Run: headless pygame with SDL's dummy video driver; simulated clock (each Clock.tick advances the game by its frame time, no real sleeping); random seed 0; keys injected as events and as key.get_pressed() state; no mouse input.
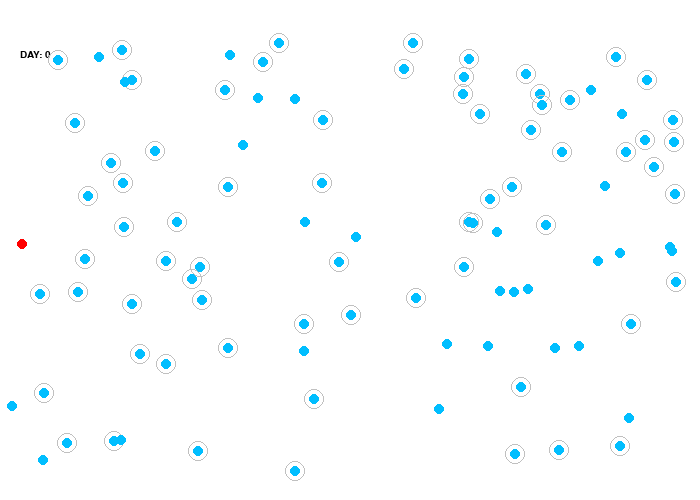
Frame 1 of 4 · flips 1–60 · no input
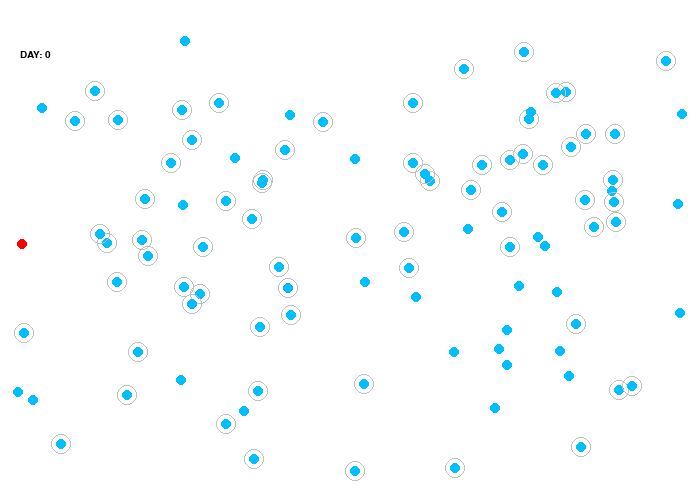
Frame 2 of 4 · flips 61–180 · tapped SPACE, RETURN · held RIGHT (→), D
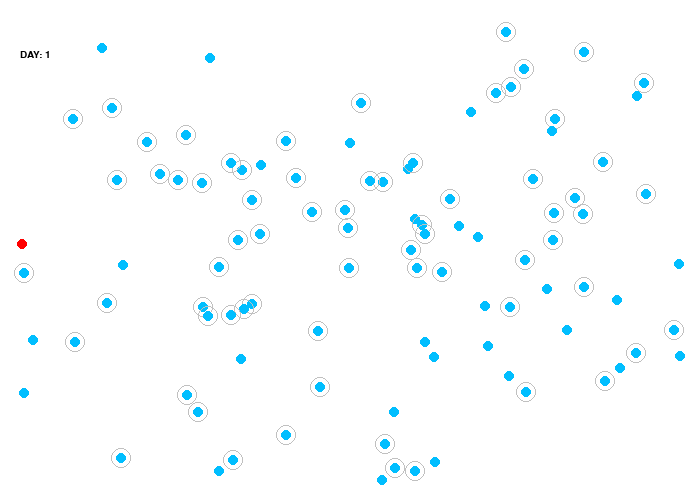
Frame 3 of 4 · flips 181–300 · held DOWN (↓), S
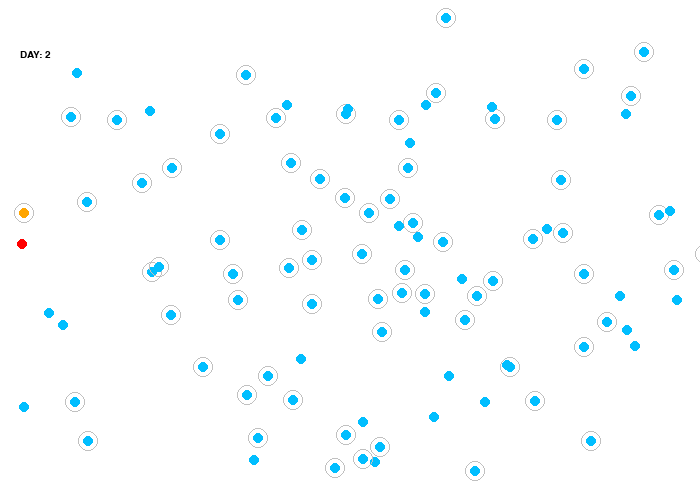
Frame 4 of 4 · flips 301–420 · held LEFT (←), A, UP (↑), W

The pygame program that drew these frames:

'''
Name: John Mai
Assignment: Program 2

'''

'''
Personal Notes
-- > Create your Dot class with attributes for initial and target positions, current position
(which is the same as the initial position in the beginning, and gets updated as the dot moves),
state of the dot (i.e. color). Keep track for each dot whether it is stationary or moving,
whether practicing SD6, whether practicing SIP.

---> Add class attributes to keep track of how many dots are in different states.
You will also want to output these as text while the simulation is running
similar to the one in the Washington Post link. 

---> Keep track of the total number of unexposed, infected, sick, immune, dead dots.

--->Collision detection between dots.

--->Collision avoidance between dots with or without SD6 bubble.

--->Get another dot infected when it is within 6 feet of an infected dot. Update their state and color.

--->Stationary dots to denote people who are following SIP or because they are sick, or dead.

'''

import pygame
import random

pygame.init()

DOT_WIDTH = 5
MOVE_WIDTH = 1
size = (700, 500)
initPopulation = 100

# set colors
initial_Color = (0, 190, 255)

# infected - orange
infected = (255, 165, 0)

# immune = green
immune = (0, 255, 0)

# sick - red
sick_Red = (255, 0, 0)

# dead - black
BLACK = (0, 0, 0)

WHITE = (255, 255, 255)
locations = []
targets = []
CURRENT_DAY = 0
ONE_DAY = 100

# ring around person - grey
RING = (192, 192, 192)

SOCIAL_DISTANCE_PERCENTAGE = 75

screen = pygame.display.set_mode(size)


def location_exists(x, y):
    for location in locations:
        spritex = location[0]
        spritey = location[1]
        if ((abs(spritex - x) < (DOT_WIDTH * 4)) and ((abs(spritey - y) < (DOT_WIDTH * 4)))):
            return True
    return False


def get_random_location(max_iterations=1000):
    x = random.randint(0, size[0])
    y = random.randint(0, size[1])
    count = 0
    while (location_exists(x, y)):
        x = random.randint(0, size[0])
        y = random.randint(0, size[1])
        count += 1
        if (count > max_iterations):
            return None
    return (x, y)


def get_target(x, y):
    tx = random.randint(0, size[0])
    ty = random.randint(0, size[1])
    while ((abs(tx - x) < (DOT_WIDTH * 3)) and (abs(ty - y) < (DOT_WIDTH * 3))):
        tx = random.randint(0, size[0])
        ty = random.randint(0, size[1])
    return (tx, ty)

class Dot(pygame.sprite.Sprite):
    def __init__(self, color, x, y, state="healthy", social_distance=True):
        super().__init__()
        self.x = x
        self.y = y
        self.state = state
        self.social_distance = social_distance
        self.target = get_target(x, y)
        if (state == "sick"):
            self.day_sick = 0
        self.draw_circles(color)

    # draw_circles in order to set height and width of circle and create the bubble
    def draw_circles(self, color):
        self.image = pygame.Surface([DOT_WIDTH * 4, DOT_WIDTH * 4])
        self.image.fill(BLACK)
        self.image.set_colorkey(BLACK)
        self.home = (self.x, self.y)
        self.rect = self.image.get_rect()
        self.rect.x = self.x
        self.rect.y = self.y
        self.circle = pygame.draw.circle(self.image, color, [DOT_WIDTH * 2, DOT_WIDTH * 2], DOT_WIDTH)

        if (self.social_distance):
            self.secondcircle = pygame.draw.circle(self.image, RING, [DOT_WIDTH * 2, DOT_WIDTH * 2], DOT_WIDTH * 2, 1)

    # testing case for collision
    def reached_target(self):
        tx, ty = self.target
        x, y = self.x, self.y
        if ((abs(tx - x) < (DOT_WIDTH * 2)) and (abs(ty - y) < (DOT_WIDTH * 2))):
            return True
        return False

    # movement
    def step_towards_target(self):
        nx = self.x
        ny = self.y
        if (nx < self.target[0]):
            nx += MOVE_WIDTH

        elif (nx > self.target[0]):
            nx -= MOVE_WIDTH

        if (ny < self.target[1]):
            ny += MOVE_WIDTH

        elif (ny > self.target[1]):
            ny -= MOVE_WIDTH

        return nx, ny

    # chances of circle getting infected
    def infect_chance(self):
        chances = random.randint(0, 100)
        if (chances < 80):
            self.state = "infected"
            self.day_infected = CURRENT_DAY
            self.draw_circles(infected)

    # sick
    def try_sick(self):
        chances = random.randint(0, 100)
        if (chances < 50):
            self.state = "sick"
            self.day_sick = CURRENT_DAY
            self.draw_circles(sick_Red)

    # immune
    def immunity(self):
        self.state = "immune"
        self.draw_circles(immune)

    # death
    def death(self):
        chances = random.randint(0, 100)
        if (chances < 50):
            self.state = "dead"
            self.draw_circles((0, 25, 51))
        else:
            self.immunity()

    def update(self):
        if (self.state == "infected"):
            if ((CURRENT_DAY - self.day_infected) > 5):
                self.try_sick()
            elif ((CURRENT_DAY - self.day_infected) > 15):
                self.immunity()

        elif (self.state == "sick"):
            if ((CURRENT_DAY - self.day_sick) > 10):
                self.death()
            return

        elif (self.state == "dead"):
            return

        if (self.reached_target()):
            copy = self.target
            self.target = self.home
            self.home = copy
            return

        self.x, self.y = self.step_towards_target()
        self.rect.x = self.x
        self.rect.y = self.y


# COLLISION CODE -> WORK ON  -> IMPORTANT
def process_collisions(population):
    now_infected = []
    for sprite in population:
        if (sprite.state in ["infected", "sick"]):
            infected_list = pygame.sprite.spritecollide(sprite, population, False)
            now_infected.extend(infected_list)

    now_infected = set(now_infected)

    for infected in now_infected:
        if (infected.state == "healthy"):
            if (infected.social_distance):
                willinfect = random.randint(0, 100)
                if (willinfect < 40):
                    infected.infect_chance()
            else:
                infected.infect_chance()


def populate(initPopulation):
    person_sick = random.randint(0, initPopulation - 1)
    population = pygame.sprite.Group()
    global locations

    for i in range(initPopulation):
        pop = get_random_location()
        if (pop == None):
            print("no more space left")
            return population

        distance = random.randint(0, 100)
        Social_Dist = False

        if (distance < SOCIAL_DISTANCE_PERCENTAGE):
            Social_Dist = True
        if (i == person_sick):
            population.add(Dot(sick_Red, pop[0], pop[1], state="sick", social_distance=False))
        else:
            population.add(Dot(initial_Color, pop[0], pop[1], social_distance=Social_Dist))
        locations.append(pop)
    return population


population = populate(initPopulation)

carryOn = True
clock = pygame.time.Clock()
GAME_FONT = pygame.font.SysFont('Times New Roman', 15)

renders = 0

while carryOn:
    days = 0
    for event in pygame.event.get():
        if event.type == pygame.QUIT:
            carryOn = False
    screen.fill(WHITE)

    text_surface = GAME_FONT.render("DAY: " + str(CURRENT_DAY), True, (0, 0, 0))
    screen.blit(text_surface, (20, 50))

    pygame.display.update()
    population.draw(screen)
    population.update()
    process_collisions(population)
    pygame.display.flip()
    clock.tick(10000)
    renders += 1
    CURRENT_DAY = renders // ONE_DAY

pygame.quit()
